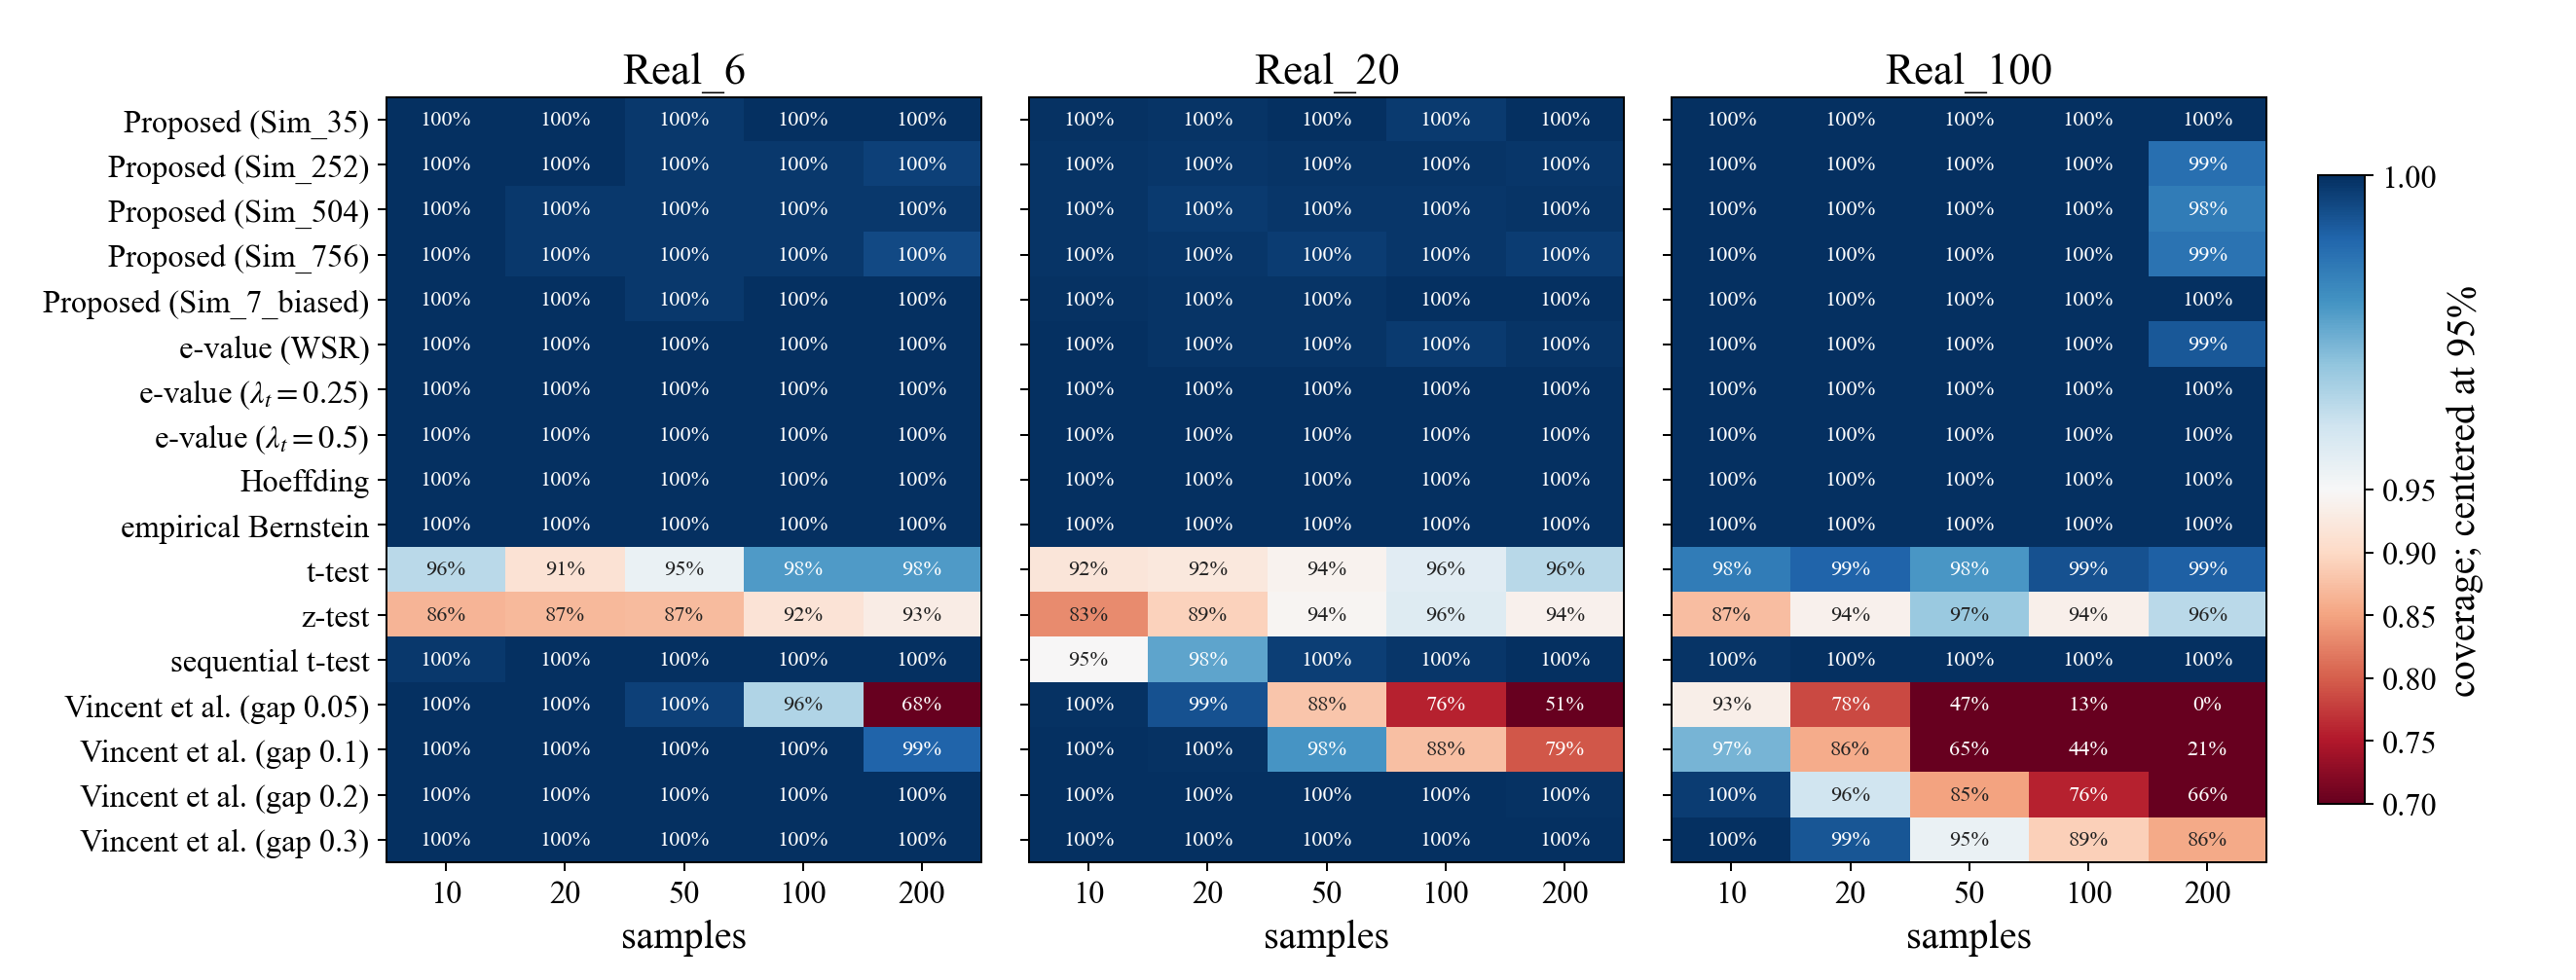

Source data for this figure (header and first rows):
real_set, method, bank, n, coverage
Real_100, e_value_constant_0.25, none, 10, 1.0
Real_100, e_value_constant_0.25, none, 20, 1.0
Real_100, e_value_constant_0.25, none, 50, 1.0
Real_100, e_value_constant_0.25, none, 100, 1.0
Real_100, e_value_constant_0.25, none, 200, 1.0
Real_100, e_value_constant_0.5, none, 10, 1.0
Real_100, e_value_constant_0.5, none, 20, 1.0
Real_100, e_value_constant_0.5, none, 50, 1.0
Real_100, e_value_constant_0.5, none, 100, 1.0
Real_100, e_value_constant_0.5, none, 200, 1.0
Real_100, e_value_wsr, none, 10, 0.9999
Real_100, e_value_wsr, none, 20, 1.0
Real_100, e_value_wsr, none, 50, 1.0
Real_100, e_value_wsr, none, 100, 1.0
Real_100, e_value_wsr, none, 200, 0.9924
Real_100, empirical_bernstein, none, 10, 1.0
Real_100, empirical_bernstein, none, 20, 1.0
Real_100, empirical_bernstein, none, 50, 1.0
Real_100, empirical_bernstein, none, 100, 1.0
Real_100, empirical_bernstein, none, 200, 1.0
Real_100, hoeffding, none, 10, 1.0
Real_100, hoeffding, none, 20, 1.0
Real_100, hoeffding, none, 50, 1.0
Real_100, hoeffding, none, 100, 1.0
Real_100, hoeffding, none, 200, 1.0
Real_100, sequential_t_test, none, 10, 0.9991
Real_100, sequential_t_test, none, 20, 1.0
Real_100, sequential_t_test, none, 50, 1.0
Real_100, sequential_t_test, none, 100, 1.0
Real_100, sequential_t_test, none, 200, 1.0
Real_100, sim2real, Sim_252, 10, 0.9999
Real_100, sim2real, Sim_252, 20, 1.0
Real_100, sim2real, Sim_252, 50, 1.0
Real_100, sim2real, Sim_252, 100, 0.9999
Real_100, sim2real, Sim_252, 200, 0.9875
Real_100, sim2real, Sim_35, 10, 1.0
Real_100, sim2real, Sim_35, 20, 0.9999
Real_100, sim2real, Sim_35, 50, 0.9999
Real_100, sim2real, Sim_35, 100, 1.0
Real_100, sim2real, Sim_35, 200, 1.0
Real_100, sim2real, Sim_504, 10, 0.9999
Real_100, sim2real, Sim_504, 20, 0.9997
Real_100, sim2real, Sim_504, 50, 1.0
Real_100, sim2real, Sim_504, 100, 1.0
Real_100, sim2real, Sim_504, 200, 0.985
Real_100, sim2real, Sim_756, 10, 0.9998
Real_100, sim2real, Sim_756, 20, 0.9999
Real_100, sim2real, Sim_756, 50, 1.0
Real_100, sim2real, Sim_756, 100, 1.0
Real_100, sim2real, Sim_756, 200, 0.9868
Real_100, sim2real, Sim_7_biased, 10, 1.0
Real_100, sim2real, Sim_7_biased, 20, 1.0
Real_100, sim2real, Sim_7_biased, 50, 1.0
Real_100, sim2real, Sim_7_biased, 100, 1.0
Real_100, sim2real, Sim_7_biased, 200, 1.0
Real_100, t_test, none, 10, 0.9848
Real_100, t_test, none, 20, 0.9902
Real_100, t_test, none, 50, 0.9791
Real_100, t_test, none, 100, 0.9934
Real_100, t_test, none, 200, 0.9907
... 195 more rows
